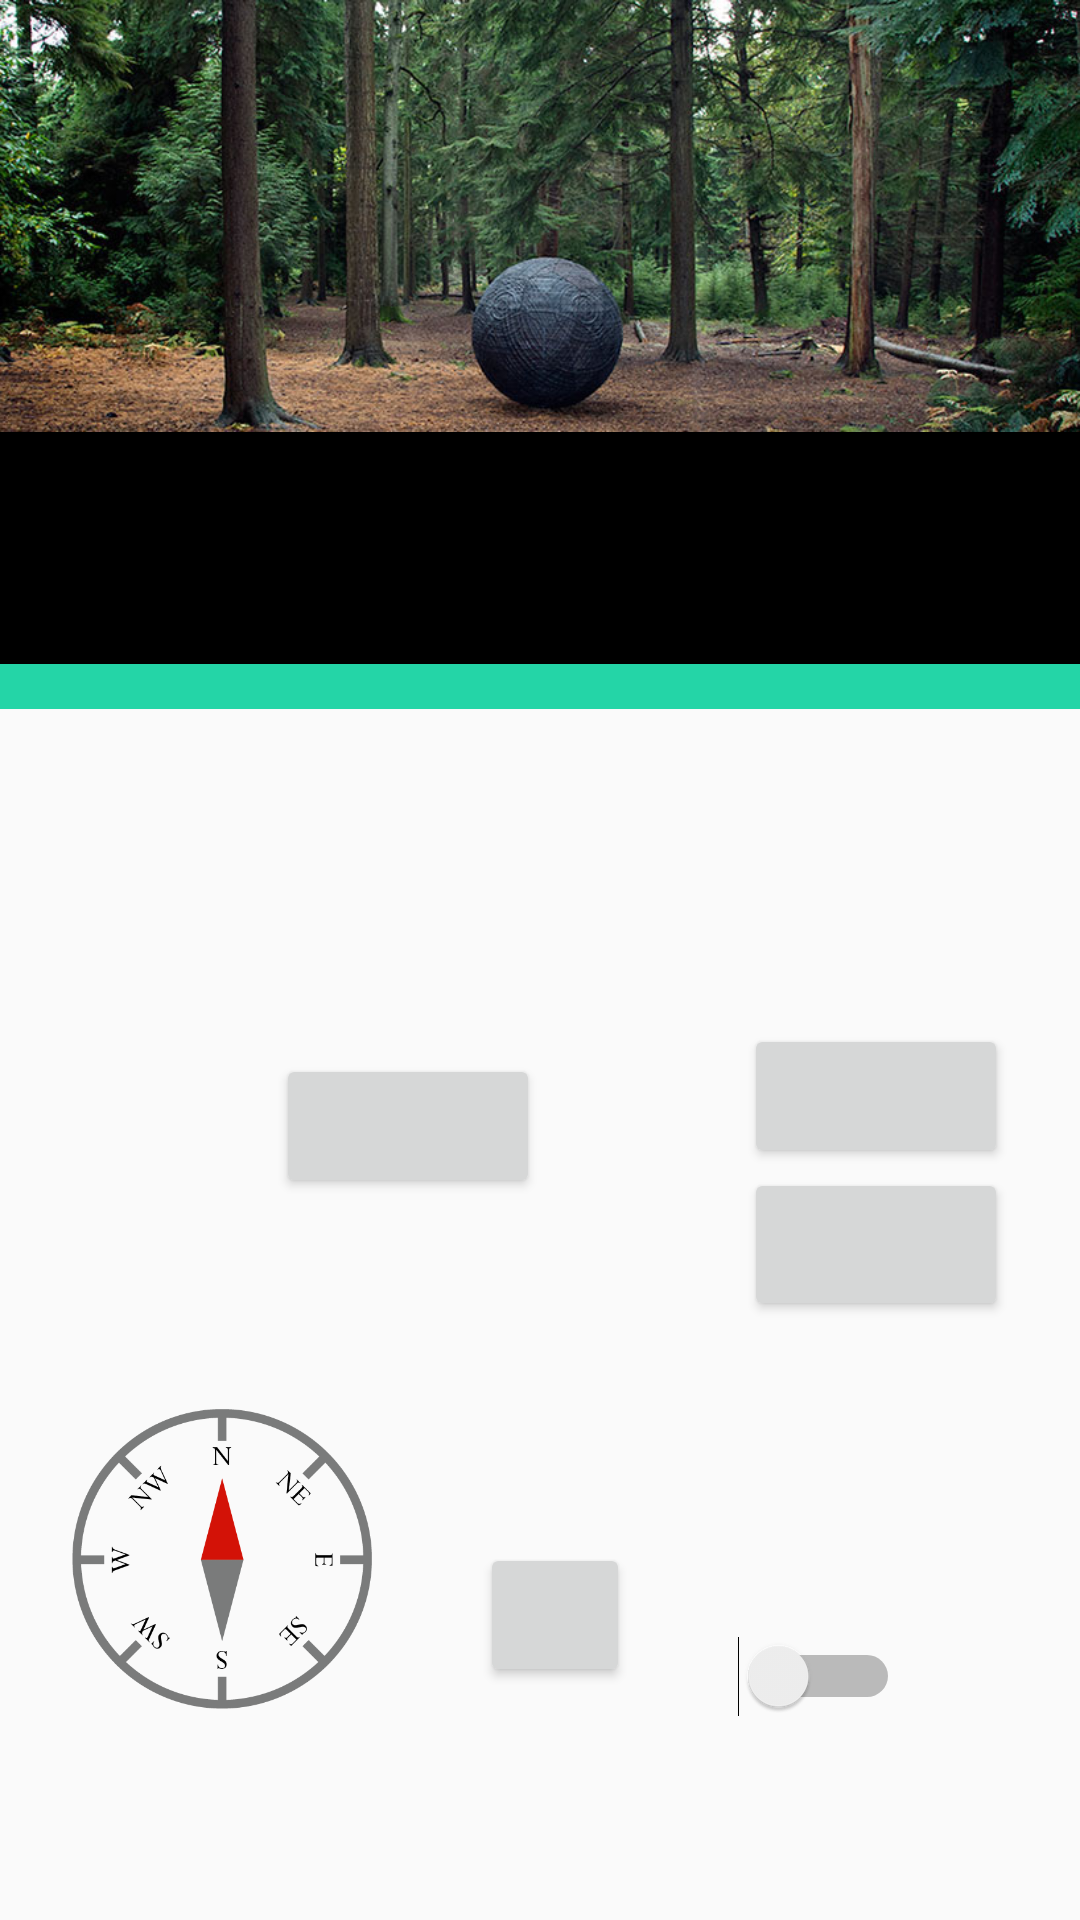

Produce the Android XML layout that renders to this screen, including the resource entries it uses.
<!-- AndroidManifest.xml: application theme AppTheme -->
<!-- res/layout/level1.xml -->
<?xml version="1.0" encoding="utf-8"?>
<android.support.constraint.ConstraintLayout xmlns:android="http://schemas.android.com/apk/res/android"
    xmlns:app="http://schemas.android.com/apk/res-auto"
    xmlns:tools="http://schemas.android.com/tools"
    android:layout_width="match_parent"
    android:layout_height="match_parent">

    <TextView
        android:id="@+id/textView4"
        android:layout_width="wrap_content"
        android:layout_height="wrap_content"
        android:text="notch.png" />

    <ImageView
        android:id="@+id/imageView"
        android:layout_width="0dp"
        android:layout_height="0dp"
        app:layout_constraintBottom_toBottomOf="parent"
        app:layout_constraintDimensionRatio="2.5:1"
        app:layout_constraintEnd_toEndOf="parent"
        app:layout_constraintHorizontal_bias="0.0"
        app:layout_constraintStart_toStartOf="parent"
        app:layout_constraintTop_toTopOf="parent"
        app:layout_constraintVertical_bias="0.0"
        app:srcCompat="@drawable/forest" />

    <View
        android:id="@+id/textBackground"
        android:layout_width="match_parent"
        android:layout_height="0dp"
        android:background="#000000"
        android:visibility="visible"
        app:layout_constraintBottom_toBottomOf="@+id/timer"
        app:layout_constraintEnd_toEndOf="parent"
        app:layout_constraintHorizontal_bias="0.0"
        app:layout_constraintStart_toStartOf="parent"
        app:layout_constraintTop_toBottomOf="@+id/imageView" />

    <TextView
        android:id="@+id/textView"
        android:layout_width="0dp"
        android:layout_height="wrap_content"
        android:layout_marginTop="24dp"
        android:textAppearance="@style/TextAppearance.AppCompat.Large"
        android:textColor="#FFFFFF"
        app:layout_constraintEnd_toStartOf="@+id/guideline2"
        app:layout_constraintStart_toStartOf="@+id/guideline"
        app:layout_constraintTop_toBottomOf="@+id/imageView"
        tools:text="Rub the Sphere" />

    <View
        android:id="@+id/timer"
        android:layout_width="match_parent"
        android:layout_height="15dp"
        android:layout_marginTop="24dp"
        android:background="#24d5a7"
        android:visibility="visible"
        app:layout_constraintEnd_toEndOf="parent"
        app:layout_constraintStart_toStartOf="parent"
        app:layout_constraintTop_toBottomOf="@+id/textView" />

    <android.support.constraint.ConstraintLayout
        android:id="@+id/ConstraintLayout1"
        android:layout_width="wrap_content"
        android:layout_height="wrap_content"
        app:layout_constraintBottom_toTopOf="@+id/ConstraintLayout3"
        app:layout_constraintEnd_toStartOf="@+id/ConstraintLayout2"
        app:layout_constraintHorizontal_bias="0.5"
        app:layout_constraintStart_toStartOf="@+id/guideline"
        app:layout_constraintTop_toBottomOf="@+id/textBackground">

        <TextView
            android:id="@+id/textView1"
            android:layout_width="wrap_content"
            android:layout_height="wrap_content"
            android:textAppearance="@style/TextAppearance.AppCompat.Large"
            app:layout_constraintEnd_toEndOf="parent"
            app:layout_constraintStart_toStartOf="parent"
            app:layout_constraintTop_toTopOf="parent"
            tools:text="Tree" />

        <Button
            android:id="@+id/button1"
            android:layout_width="wrap_content"
            android:layout_height="wrap_content"
            android:layout_marginTop="8dp"
            app:layout_constraintEnd_toEndOf="@+id/textView1"
            app:layout_constraintStart_toStartOf="@+id/textView1"
            app:layout_constraintTop_toBottomOf="@+id/textView1"
            tools:text="Climb" />

    </android.support.constraint.ConstraintLayout>

    <android.support.constraint.ConstraintLayout
        android:id="@+id/ConstraintLayout2"
        android:layout_width="wrap_content"
        android:layout_height="wrap_content"
        app:layout_constraintBottom_toTopOf="@+id/ConstraintLayout4"
        app:layout_constraintEnd_toStartOf="@+id/guideline2"
        app:layout_constraintTop_toBottomOf="@+id/textBackground">

        <TextView
            android:id="@+id/textView2"
            android:layout_width="wrap_content"
            android:layout_height="wrap_content"
            android:textAppearance="@style/TextAppearance.AppCompat.Large"
            app:layout_constraintEnd_toEndOf="parent"
            app:layout_constraintStart_toStartOf="parent"
            app:layout_constraintTop_toTopOf="parent"
            tools:text="Sphere" />

        <Button
            android:id="@+id/button2B"
            android:layout_width="wrap_content"
            android:layout_height="51dp"
            app:layout_constraintEnd_toEndOf="@+id/button2A"
            app:layout_constraintStart_toStartOf="@+id/button2A"
            app:layout_constraintTop_toBottomOf="@+id/button2A"
            tools:text="Hug" />

        <Button
            android:id="@+id/button2A"
            android:layout_width="wrap_content"
            android:layout_height="wrap_content"
            android:layout_marginTop="8dp"
            app:layout_constraintEnd_toEndOf="@+id/textView2"
            app:layout_constraintStart_toStartOf="@+id/textView2"
            app:layout_constraintTop_toBottomOf="@+id/textView2"
            tools:text="Rub" />

    </android.support.constraint.ConstraintLayout>

    <android.support.constraint.ConstraintLayout
        android:id="@+id/ConstraintLayout3"
        android:layout_width="wrap_content"
        android:layout_height="wrap_content"
        app:layout_constraintBottom_toBottomOf="parent"
        app:layout_constraintEnd_toStartOf="@+id/ConstraintLayout4"
        app:layout_constraintHorizontal_bias="0.5"
        app:layout_constraintStart_toEndOf="@+id/imageView6"
        app:layout_constraintTop_toBottomOf="@+id/ConstraintLayout1">

        <TextView
            android:id="@+id/textView3"
            android:layout_width="wrap_content"
            android:layout_height="wrap_content"
            android:textAppearance="@style/TextAppearance.AppCompat.Large"
            app:layout_constraintEnd_toEndOf="parent"
            app:layout_constraintStart_toStartOf="parent"
            app:layout_constraintTop_toTopOf="parent"
            tools:text="Jump" />

        <Button
            android:id="@+id/button3"
            android:layout_width="50dp"
            android:layout_height="wrap_content"
            android:layout_marginTop="8dp"
            app:layout_constraintEnd_toEndOf="@+id/textView3"
            app:layout_constraintStart_toStartOf="@+id/textView3"
            app:layout_constraintTop_toBottomOf="@+id/textView3" />

    </android.support.constraint.ConstraintLayout>

    <android.support.constraint.ConstraintLayout
        android:id="@+id/ConstraintLayout4"
        android:layout_width="wrap_content"
        android:layout_height="wrap_content"
        app:layout_constraintBottom_toBottomOf="parent"
        app:layout_constraintEnd_toStartOf="@+id/guideline2"
        app:layout_constraintHorizontal_bias="0.5"
        app:layout_constraintStart_toEndOf="@+id/ConstraintLayout3"
        app:layout_constraintTop_toBottomOf="@+id/ConstraintLayout2">

        <TextView
            android:id="@+id/TextView4"
            android:layout_width="wrap_content"
            android:layout_height="wrap_content"
            android:textAppearance="@style/TextAppearance.AppCompat.Large"
            app:layout_constraintEnd_toEndOf="parent"
            app:layout_constraintStart_toStartOf="parent"
            app:layout_constraintTop_toTopOf="parent"
            tools:text="Help Signal" />

        <Switch
            android:id="@+id/switch1"
            android:layout_width="wrap_content"
            android:layout_height="wrap_content"
            android:layout_marginTop="8dp"
            app:layout_constraintEnd_toEndOf="@+id/TextView4"
            app:layout_constraintStart_toStartOf="@+id/TextView4"
            app:layout_constraintTop_toBottomOf="@+id/TextView4" />

    </android.support.constraint.ConstraintLayout>

    <ImageView
        android:id="@+id/imageView6"
        android:layout_width="100dp"
        android:layout_height="100dp"
        app:layout_constraintBottom_toBottomOf="parent"
        app:layout_constraintStart_toStartOf="@+id/guideline"
        app:layout_constraintTop_toBottomOf="@+id/ConstraintLayout1"
        app:srcCompat="@drawable/compass" />

    <android.support.constraint.Guideline
        android:id="@+id/guideline"
        android:layout_width="wrap_content"
        android:layout_height="wrap_content"
        android:orientation="vertical"
        app:layout_constraintGuide_begin="24dp" />

    <android.support.constraint.Guideline
        android:id="@+id/guideline2"
        android:layout_width="wrap_content"
        android:layout_height="wrap_content"
        android:orientation="vertical"
        app:layout_constraintGuide_end="24dp" />

</android.support.constraint.ConstraintLayout>
<!-- resources referenced by this layout -->
<resources>
  <!-- drawable compass: png bitmap (drawable, 17866 bytes) -->
  <!-- drawable forest: jpg bitmap (drawable, 120110 bytes) -->
  <style name="AppTheme" parent="Theme.AppCompat.Light.NoActionBar" />
</resources>
